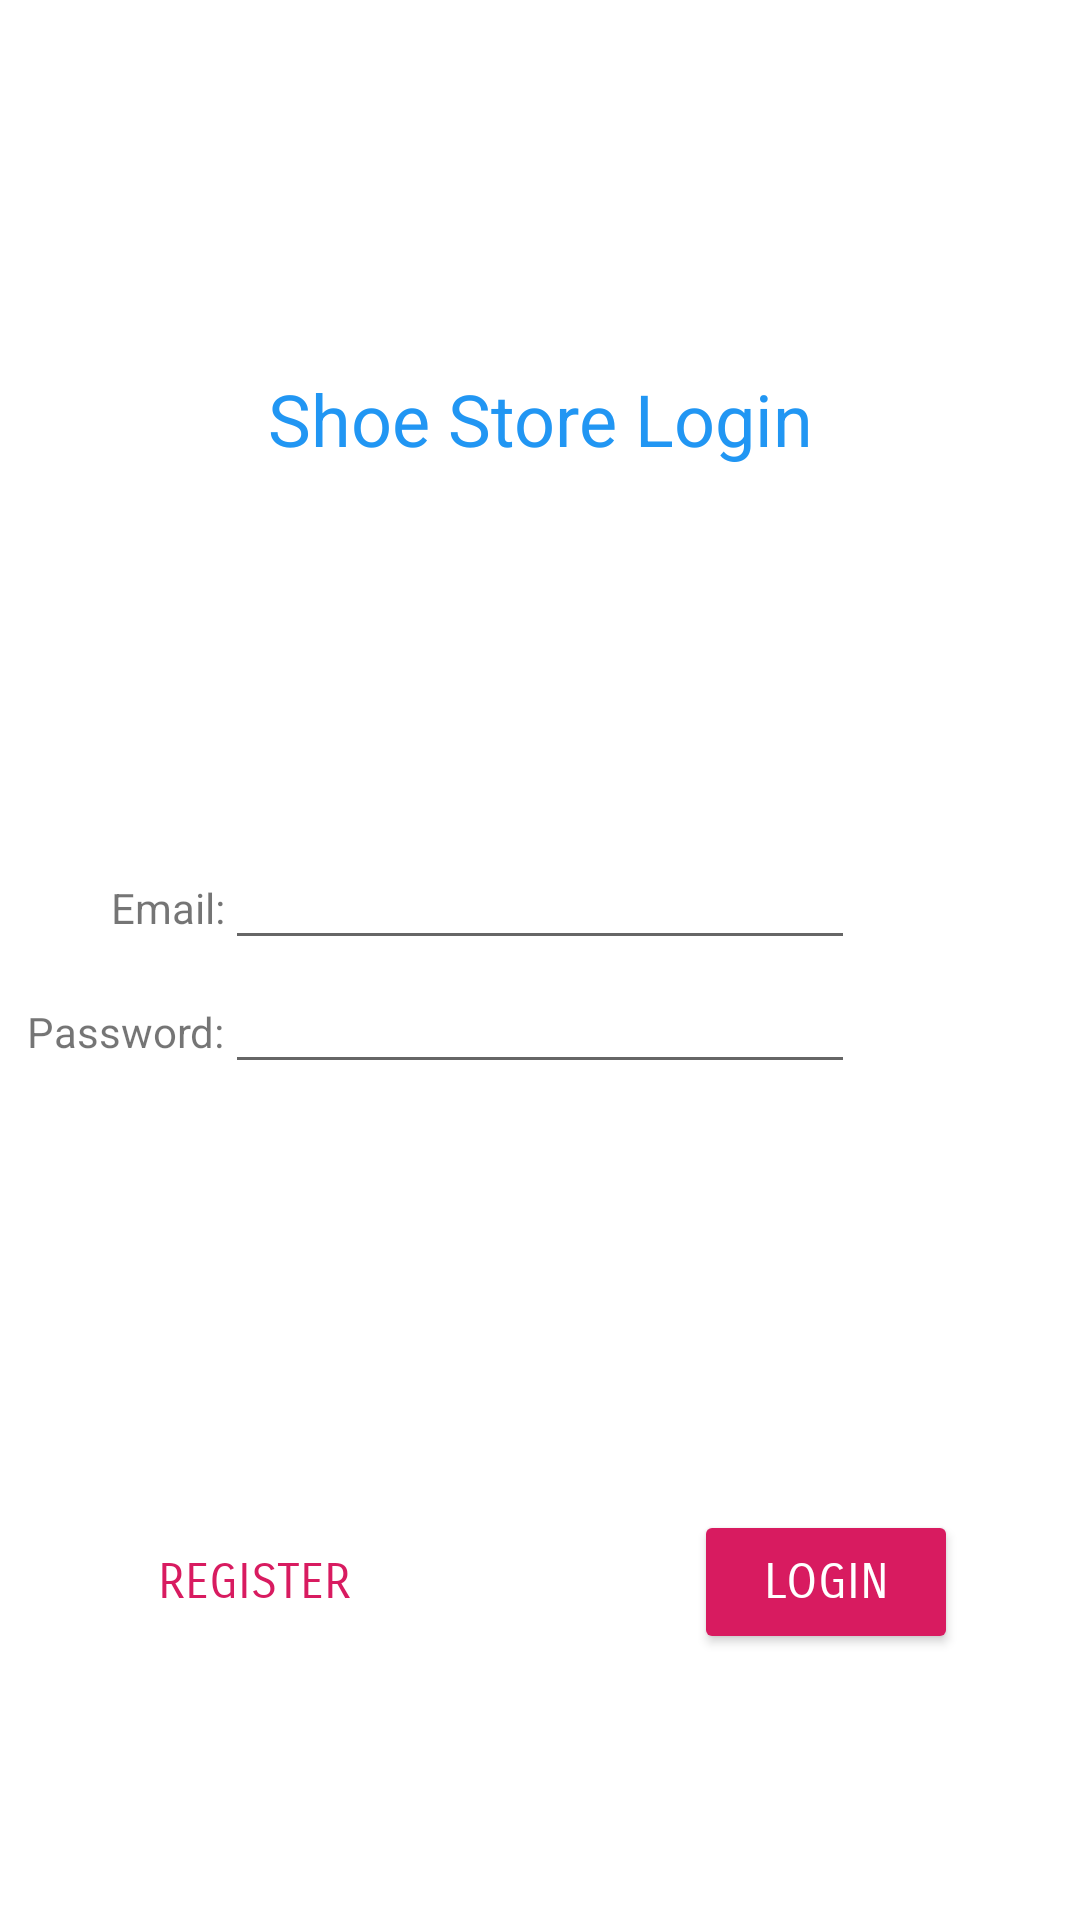

The Android layout XML behind this screen, and the referenced resources:
<!-- AndroidManifest.xml: application theme Theme.OverFlowMenuTest -->
<!-- res/layout/screen2.xml -->
<?xml version="1.0" encoding="utf-8"?>
<layout xmlns:android="http://schemas.android.com/apk/res/android"
    xmlns:app="http://schemas.android.com/apk/res-auto"
    xmlns:tools="http://schemas.android.com/tools"
    tools:context=".screen2Fragment">

<androidx.constraintlayout.widget.ConstraintLayout
    android:layout_width="match_parent"
    android:layout_height="match_parent">

    <androidx.appcompat.widget.Toolbar
        android:id="@+id/toolbar"
        android:layout_width="match_parent"
        android:layout_height="56dp"
        app:layout_constraintTop_toTopOf="parent" />

    <EditText
        android:id="@+id/login_email_edit1"
        android:layout_width="wrap_content"
        android:layout_height="wrap_content"
        android:ems="10"
        android:inputType="textEmailAddress"
        app:layout_constraintBottom_toTopOf="@+id/login_pw_edit1"
        app:layout_constraintEnd_toEndOf="parent"
        app:layout_constraintStart_toStartOf="parent"
        app:layout_constraintTop_toTopOf="parent"
        app:layout_constraintVertical_chainStyle="packed" />

    <EditText
        android:id="@+id/login_pw_edit1"
        android:layout_width="wrap_content"
        android:layout_height="wrap_content"
        android:ems="10"
        android:inputType="textPassword"
        app:layout_constraintBottom_toBottomOf="parent"
        app:layout_constraintEnd_toEndOf="parent"
        app:layout_constraintStart_toStartOf="parent"
        app:layout_constraintTop_toBottomOf="@+id/login_email_edit1" />

    <TextView
        android:id="@+id/login_email_label"
        android:layout_width="wrap_content"
        android:layout_height="wrap_content"
        android:text="@string/login_email_txt"
        app:layout_constraintBaseline_toBaselineOf="@+id/login_email_edit1"
        app:layout_constraintEnd_toStartOf="@+id/login_email_edit1" />

    <TextView
        android:id="@+id/login_pw_label"
        android:layout_width="wrap_content"
        android:layout_height="wrap_content"
        android:text="@string/login_pw_txt"
        app:layout_constraintBaseline_toBaselineOf="@+id/login_pw_edit1"
        app:layout_constraintEnd_toStartOf="@+id/login_pw_edit1" />

    <TextView
        android:id="@+id/login_txt"
        android:layout_width="wrap_content"
        android:layout_height="wrap_content"
        android:text="@string/login_txt_header"
        android:textColor="#2196F3"
        android:textSize="24sp"
        app:layout_constraintBottom_toTopOf="@+id/login_email_edit1"
        app:layout_constraintEnd_toEndOf="parent"
        app:layout_constraintStart_toStartOf="parent"
        app:layout_constraintTop_toTopOf="parent" />

    <Button
        android:id="@+id/loginButton"
        style="@style/fwdButtonStyle"
        android:layout_width="wrap_content"
        android:layout_height="wrap_content"
        android:enabled="true"
        android:text="@string/login_button_txt"
        app:layout_constraintBottom_toBottomOf="parent"
        app:layout_constraintEnd_toEndOf="parent"
        app:layout_constraintHorizontal_bias="0.85"
        app:layout_constraintStart_toStartOf="parent"
        app:layout_constraintTop_toTopOf="parent"
        app:layout_constraintVertical_bias="0.85" />

    <Button
        android:id="@+id/registerButton"
        style="@style/backButtonStyle"
        android:layout_width="wrap_content"
        android:layout_height="wrap_content"
        android:background="#00FFFFFF"
        android:backgroundTint="#00FFFFFF"
        android:text="@string/reg_button_txt"
        app:layout_constraintBottom_toBottomOf="parent"
        app:layout_constraintEnd_toEndOf="parent"
        app:layout_constraintHorizontal_bias="0.15"
        app:layout_constraintStart_toStartOf="parent"
        app:layout_constraintTop_toTopOf="parent"
        app:layout_constraintVertical_bias="0.85" />
</androidx.constraintlayout.widget.ConstraintLayout>
</layout>
<!-- resources referenced by this layout -->
<resources>
  <string name="login_button_txt">Login</string>
  <string name="login_email_txt">Email:</string>
  <string name="login_pw_txt">Password:</string>
  <string name="login_txt_header">Shoe Store Login</string>
  <string name="reg_button_txt">Register</string>
  <style name="backButtonStyle">
          <item name="android:layout_width">wrap_content</item>
          <item name="android:layout_height">wrap_content</item>
          <item name="android:fontFamily">sans-serif-smallcaps</item>
          <item name="android:textColor">#D81B60</item>
          <item name="android:textSize">16sp</item>
      </style>
  <style name="fwdButtonStyle">
          <item name="android:layout_width">wrap_content</item>
          <item name="android:layout_height">wrap_content</item>
          <item name="android:backgroundTint">#D81B60</item>
          <item name="android:fontFamily">sans-serif-smallcaps</item>
          <item name="android:textColor">#FFFFFF</item>
          <item name="android:textSize">16sp</item>
      </style>
  <style name="Theme.OverFlowMenuTest" parent="Theme.MaterialComponents.DayNight.DarkActionBar">
          
          <item name="colorPrimary">@color/purple_500</item>
          <item name="colorPrimaryVariant">@color/purple_700</item>
          <item name="colorOnPrimary">@color/white</item>
          
          <item name="colorSecondary">@color/teal_200</item>
          <item name="colorSecondaryVariant">@color/teal_700</item>
          <item name="colorOnSecondary">@color/black</item>
          
          <item name="android:statusBarColor" tools:targetApi="l">?attr/colorPrimaryVariant</item>
          
      </style>
  <!-- not gathered from this repository: default colours our renderer supplied (Android Studio template values) -->
  <color name="purple_500">#FF6200EE</color>
  <color name="purple_700">#FF3700B3</color>
  <color name="teal_200">#FF03DAC5</color>
  <color name="teal_700">#FF018786</color>
  <color name="black">#FF000000</color>
  <color name="white">#FFFFFFFF</color>
</resources>
